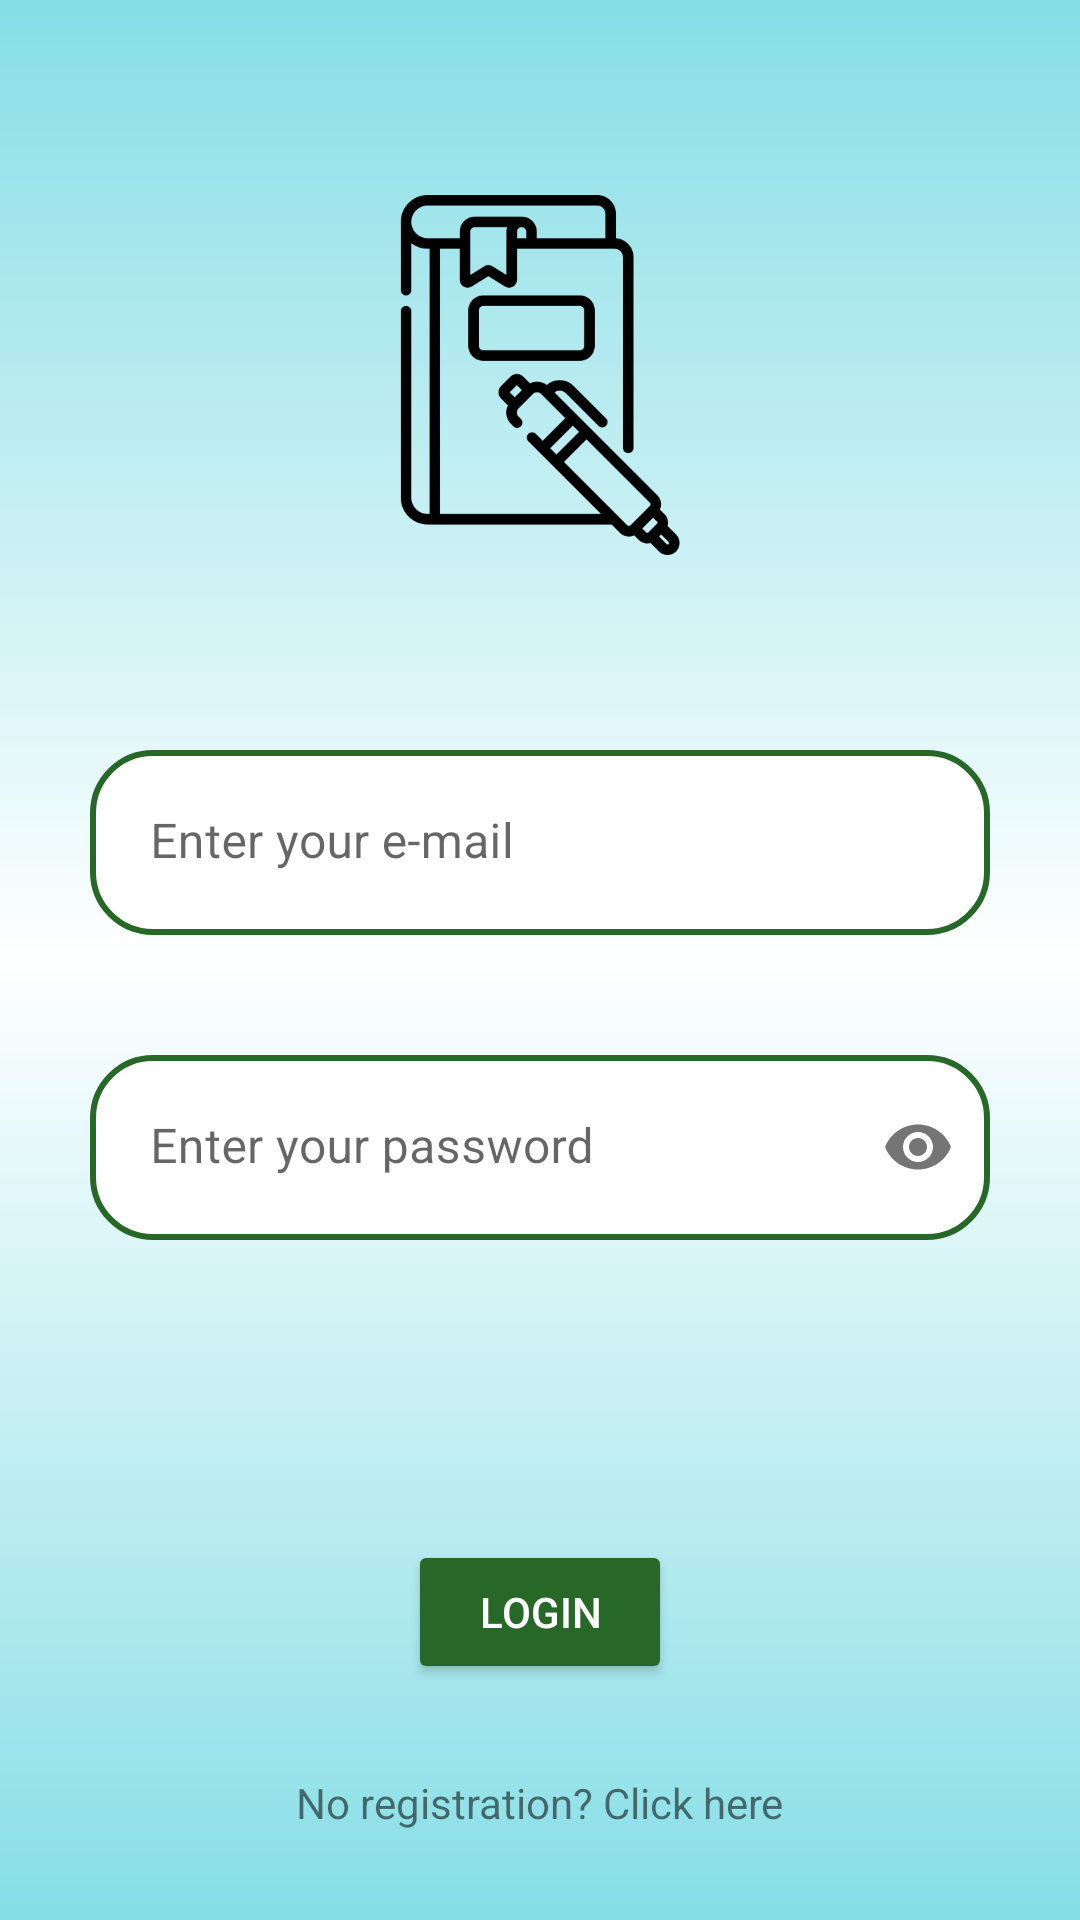

Layout XML and referenced resources for this Android screen:
<!-- AndroidManifest.xml: application theme Theme.Projeto -->
<!-- res/layout/activity_login.xml -->
<?xml version="1.0" encoding="utf-8"?>
<androidx.core.widget.NestedScrollView xmlns:app="http://schemas.android.com/apk/res-auto"
    xmlns:tools="http://schemas.android.com/tools"
    android:layout_width="match_parent"
    android:layout_height="match_parent"
    android:fillViewport="true"
    xmlns:android="http://schemas.android.com/apk/res/android">

<androidx.constraintlayout.widget.ConstraintLayout
    android:layout_width="match_parent"
    android:layout_height="match_parent"
    android:background="@drawable/background"
    tools:context=".LoginActivity">

    <ImageView
        android:layout_width="120dp"
        android:layout_height="120dp"
        android:background="@drawable/logo"
        app:layout_constraintBottom_toTopOf="@+id/loginActivityEditLoginLayout"
        app:layout_constraintEnd_toEndOf="parent"
        app:layout_constraintStart_toStartOf="parent"
        app:layout_constraintTop_toTopOf="parent"
        android:contentDescription="@string/descriptionLogo" />

    <com.google.android.material.textfield.TextInputLayout
        android:id="@+id/loginActivityEditLoginLayout"
        android:layout_width="0dp"
        android:layout_height="wrap_content"
        android:layout_marginStart="30dp"
        android:layout_marginEnd="30dp"
        android:layout_marginTop="250dp"
        app:boxStrokeWidth="0dp"
        app:boxStrokeWidthFocused="0dp"
        app:layout_constraintEnd_toEndOf="parent"
        app:layout_constraintStart_toStartOf="parent"
        app:layout_constraintTop_toTopOf="parent">

        <com.google.android.material.textfield.TextInputEditText
            android:id="@+id/loginActivityEditLogin"
            style="@style/text_input_edit_text"
            android:layout_width="match_parent"
            android:layout_height="wrap_content"
            android:drawableEnd="@drawable/ic_perfil"
            android:hint="@string/stringLoginActivityEditLogin"
            android:inputType="textEmailAddress"
            tools:layout_editor_absoluteX="0dp" />

    </com.google.android.material.textfield.TextInputLayout>

    <com.google.android.material.textfield.TextInputLayout
        android:id="@+id/loginActivityEditPasswordLayout"
        android:layout_width="0dp"
        android:layout_height="wrap_content"
        app:boxStrokeWidth="0dp"
        app:boxStrokeWidthFocused="0dp"
        android:layout_marginTop="40dp"
        app:layout_constraintEnd_toEndOf="@+id/loginActivityEditLoginLayout"
        app:layout_constraintStart_toStartOf="@+id/loginActivityEditLoginLayout"
        app:layout_constraintTop_toBottomOf="@+id/loginActivityEditLoginLayout"
        app:passwordToggleEnabled="true">

        <com.google.android.material.textfield.TextInputEditText
            android:id="@+id/loginActivityEditPassword"
            style="@style/text_input_edit_text"
            android:layout_width="match_parent"
            android:layout_height="wrap_content"
            android:hint="@string/stringLoginActivityEditPassword"
            android:inputType="textPassword"
            tools:layout_editor_absoluteX="0dp" />

    </com.google.android.material.textfield.TextInputLayout>

    <TextView
        android:id="@+id/loginActivityNoRegistration"
        android:layout_width="wrap_content"
        android:layout_height="wrap_content"
        android:text="@string/stringLoginActivityNoRegistration"
        app:layout_constraintBottom_toBottomOf="parent"
        app:layout_constraintEnd_toEndOf="parent"
        app:layout_constraintStart_toStartOf="parent"
        app:layout_constraintTop_toBottomOf="@+id/loginActivityButtonLogin"
        />

    <Button
        android:id="@+id/loginActivityButtonLogin"
        android:layout_width="wrap_content"
        android:layout_height="wrap_content"
        android:layout_marginTop="100dp"
        android:text="@string/stringLoginActivityButtonLogin"
        android:textColor="@color/white"
        android:backgroundTint="?attr/colorSecondaryVariant"
        app:layout_constraintEnd_toEndOf="parent"
        app:layout_constraintStart_toStartOf="parent"
        app:layout_constraintTop_toBottomOf="@+id/loginActivityEditPasswordLayout" />




</androidx.constraintlayout.widget.ConstraintLayout>
</androidx.core.widget.NestedScrollView>
<!-- resources referenced by this layout -->
<resources>
  <color name="white">#FFFFFFFF</color>
  <!-- drawable background (drawable) -->
  <?xml version="1.0" encoding="utf-8"?>
  
  <shape xmlns:android="http://schemas.android.com/apk/res/android">
  
      <gradient
          android:startColor="@color/blue"
          android:centerColor="@color/white"
          android:endColor="@color/blue"
          android:angle="90"
          />
  
  </shape>
  <!-- drawable logo: png bitmap (drawable, 11703 bytes) -->
  <string name="descriptionLogo">Project logo</string>
  <string name="stringLoginActivityButtonLogin">LOGIN</string>
  <string name="stringLoginActivityEditLogin">Enter your e-mail</string>
  <string name="stringLoginActivityEditPassword">Enter your password</string>
  <string name="stringLoginActivityNoRegistration">No registration? Click here</string>
  <style name="text_input_edit_text">
          <item name="android:layout_width">match_parent</item>
          <item name="android:layout_height">wrap_content</item>
          <item name="android:background">@drawable/text_input_edit_text</item>
          <item name="android:padding">20dp</item>
      </style>
  <style name="Theme.Projeto" parent="Theme.MaterialComponents.DayNight.DarkActionBar">
          
          <item name="colorPrimary">@color/blue2</item>
          <item name="colorPrimaryVariant">@color/blue</item>
          <item name="colorOnPrimary">@color/white</item>
          
          <item name="colorSecondary">@color/green</item>
          <item name="colorSecondaryVariant">@color/green2</item>
          <item name="colorOnSecondary">@color/black</item>
          
          <item name="android:statusBarColor">?attr/colorSecondary</item>
          
          <item name="windowActionBar">false</item>
          <item name="windowNoTitle">true</item>
  
      </style>
  <color name="blue">#86DEE6</color>
  <!-- drawable text_input_edit_text (drawable) -->
  <?xml version="1.0" encoding="utf-8"?>
  
  <shape xmlns:android="http://schemas.android.com/apk/res/android">
      <solid android:color="@color/white"/>
      <corners android:radius="20dp"/>
      <stroke android:color="?attr/colorSecondaryVariant" android:width="2dp"/>
  </shape>
  <color name="blue2">#48C3C3</color>
  <color name="green">#00E676</color>
  <color name="green2">#276727</color>
  <color name="black">#FF000000</color>
</resources>
